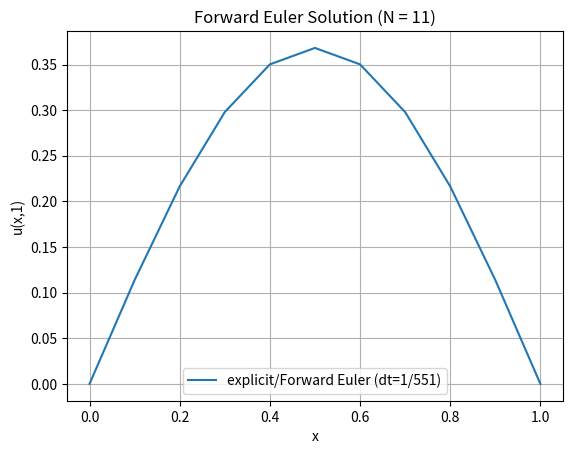
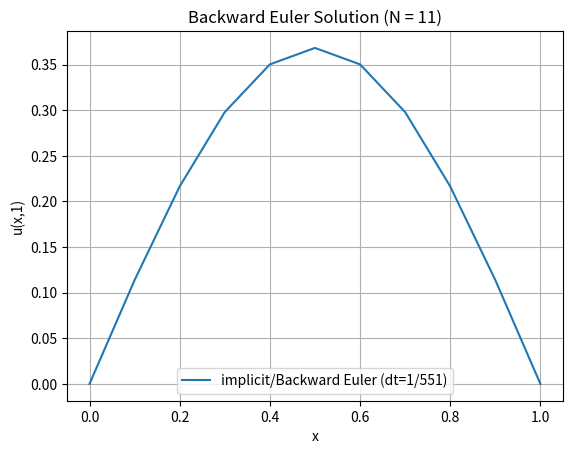
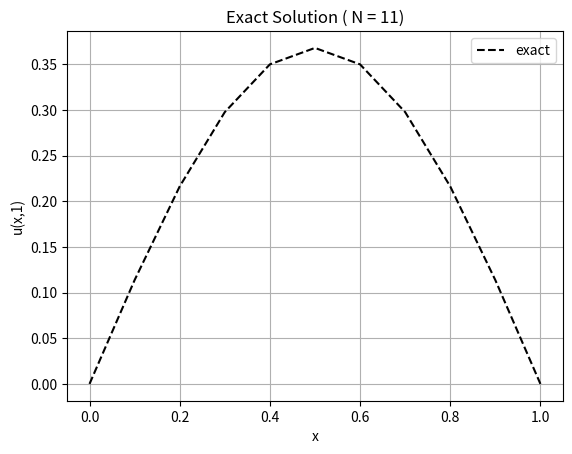
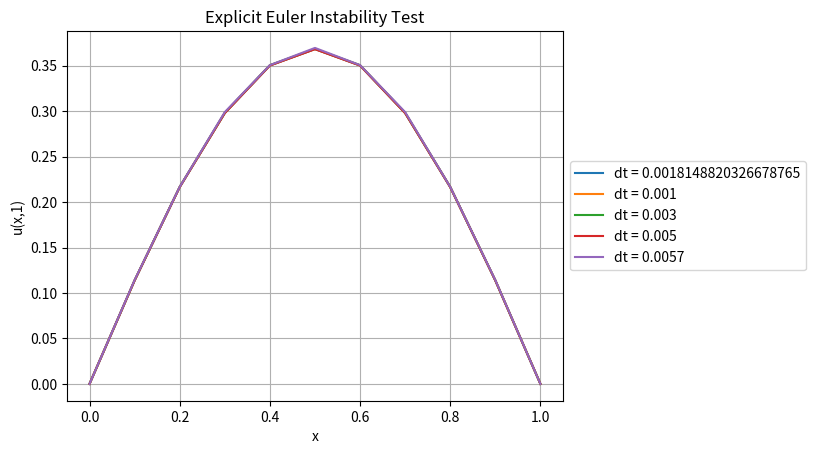
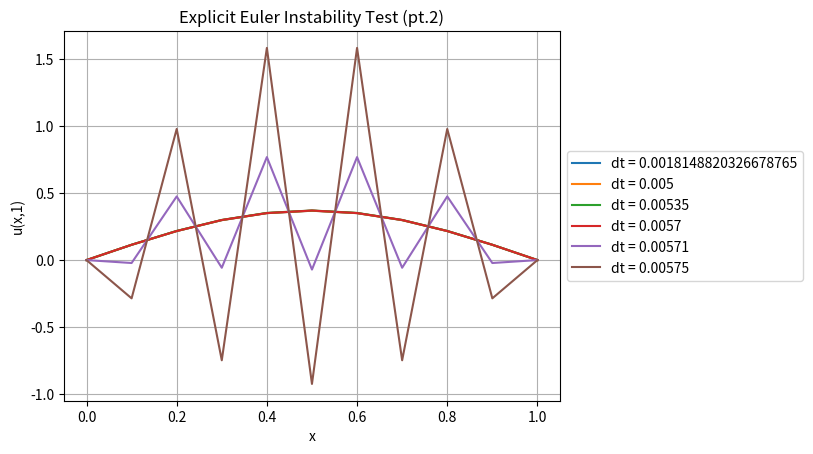
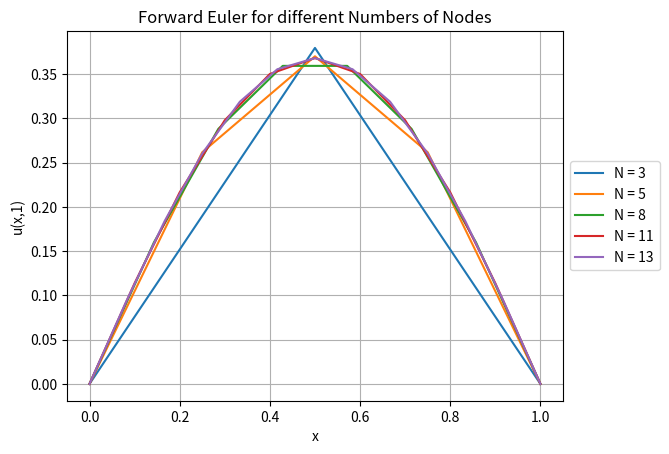
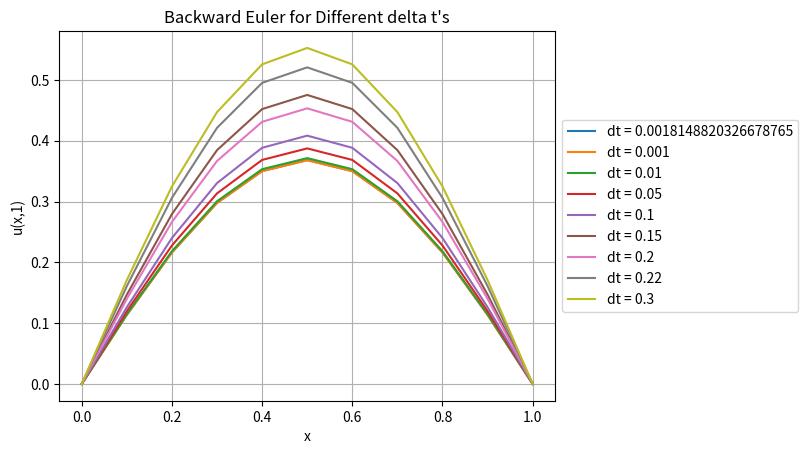
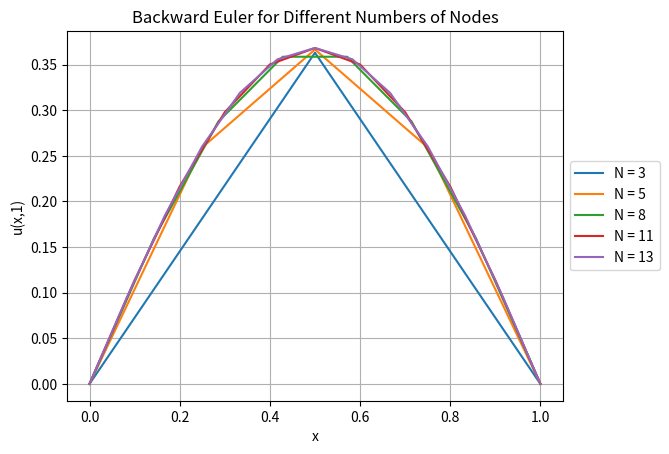

Reproduce these figures in Python, in order.
import numpy as np
import matplotlib.pyplot as plt

# forcing term f(x,t)
def f_func(x, t):
    return (np.pi**2 - 1) * np.exp(-t) * np.sin(np.pi * x)

# gaussian points for 2 point rule
gp = np.array([-1/np.sqrt(3), 1/np.sqrt(3)])
gw = np.array([1, 1])

# number of nodes
N = 11

# mesh on [0,1]
x_nodes = np.linspace(0, 1, N)
num_elems = N - 1
h = x_nodes[1] - x_nodes[0]

# global matrices
M = np.zeros((N, N))
K = np.zeros((N, N))

# assemble M and K
for e in range(num_elems):
    xL = x_nodes[e]
    xR = x_nodes[e+1]

    detJ = (xR - xL) / 2.0

    Me = np.zeros((2,2))
    Ke = np.zeros((2,2))

    for q in range(2):
        xi = gp[q]
        w = gw[q]

        phi = np.array([(1 - xi)/2, (1 + xi)/2])
        dphi_dxi = np.array([-0.5, 0.5])
        dphi_dx = dphi_dxi / detJ

        Me += w * detJ * np.outer(phi, phi)
        Ke += w * detJ * np.outer(dphi_dx, dphi_dx)

    inds = [e, e+1]
    for i in range(2):
        for j in range(2):
            M[inds[i], inds[j]] += Me[i,j]
            K[inds[i], inds[j]] += Ke[i,j]

# build F vector
def build_F(t):
    F = np.zeros(N)
    for e in range(num_elems):
        xL = x_nodes[e]
        xR = x_nodes[e+1]
        detJ = (xR - xL) / 2.0

        Fe = np.zeros(2)

        for q in range(2):
            xi = gp[q]
            w = gw[q]
            phi = np.array([(1 - xi)/2, (1 + xi)/2])
            x_q = detJ * xi + (xL + xR) / 2.0
            Fe += w * detJ * phi * f_func(x_q, t)

        inds = [e, e+1]
        for i in range(2):
            F[inds[i]] += Fe[i]

    return F

# initial condition
u0 = np.sin(np.pi * x_nodes)

# time settings
dt = 1.0 / 551.0
t_final = 1.0
steps = int(t_final / dt)

# explicit forward euler

# lumped mass matrix
M_lumped = np.sum(M, axis=1)
M_inv = 1.0 / M_lumped

u_exp = u0.copy()

for step in range(steps):
    t = step * dt
    F = build_F(t)
    rhs = F - K @ u_exp
    u_exp = u_exp + dt * (rhs * M_inv)

    # enforce BC
    u_exp[0] = 0
    u_exp[-1] = 0

# implicit backward euler

u_imp = u0.copy()

A = M + dt * K
A[0,:] = 0
A[-1,:] = 0
A[:,0] = 0
A[:,-1] = 0
A[0,0] = 1
A[-1,-1] = 1

A_inv = np.linalg.inv(A)

for step in range(steps):
    t = step * dt
    F = build_F(t)
    rhs = M @ u_imp + dt * F
    rhs[0] = 0
    rhs[-1] = 0
    u_imp = A_inv @ rhs

# exact solution
u_exact = np.exp(-1.0) * np.sin(np.pi * x_nodes)

# plot main comparison
# 1) Explicit Forward Euler only
plt.figure()
plt.plot(x_nodes, u_exp, label="explicit/Forward Euler (dt=1/551)")
plt.xlabel("x")
plt.ylabel("u(x,1)")
plt.title("Forward Euler Solution (N = 11)")
plt.grid()
plt.legend()
plt.show()

# 2) Implicit Backward Euler only
plt.figure()
plt.plot(x_nodes, u_imp, label="implicit/Backward Euler (dt=1/551)")
plt.xlabel("x")
plt.ylabel("u(x,1)")
plt.title("Backward Euler Solution (N = 11)")
plt.grid()
plt.legend()
plt.show()

# 3) Exact only
plt.figure()
plt.plot(x_nodes, u_exact, "--k", label="exact")
plt.xlabel("x")
plt.ylabel("u(x,1)")
plt.title("Exact Solution ( N = 11)")
plt.grid()
plt.legend()
plt.show()

print("As we can see the Forward Euler and Backward Euler all work and match the exact solution very well. I am very proud of myself!.\n")
print("Now onto analyzing.\n")

# explicit euler instability test
dt_list = [1/551, 0.001, 0.003, 0.005,0.0057]

plt.figure()

for dt_test in dt_list:
    u_test = u0.copy()
    steps_test = int(t_final / dt_test)
    M_lumped = np.sum(M, axis=1)
    M_inv = 1.0 / M_lumped

    for step in range(steps_test):
        t = step * dt_test
        F = build_F(t)
        rhs = F - K @ u_test
        u_test = u_test + dt_test * (rhs * M_inv)
        u_test[0] = 0
        u_test[-1] = 0

        if np.isnan(np.max(u_test)):
            break

    plt.plot(x_nodes, u_test, label="dt = " + str(dt_test))

plt.title("Explicit Euler Instability Test")
plt.xlabel("x")
plt.ylabel("u(x,1)")
plt.grid()
plt.legend(loc='center left', bbox_to_anchor=(1, 0.5))
plt.show()

# explicit euler instability test pt2
dt_list = [1/551, 0.005,0.00535,0.0057,0.00571, 0.00575]

plt.figure()

for dt_test in dt_list:
    u_test = u0.copy()
    steps_test = int(t_final / dt_test)
    M_lumped = np.sum(M, axis=1)
    M_inv = 1.0 / M_lumped

    for step in range(steps_test):
        t = step * dt_test
        F = build_F(t)
        rhs = F - K @ u_test
        u_test = u_test + dt_test * (rhs * M_inv)
        u_test[0] = 0
        u_test[-1] = 0

        if np.isnan(np.max(u_test)):
            break

    plt.plot(x_nodes, u_test, label="dt = " + str(dt_test))

plt.title("Explicit Euler Instability Test (pt.2)")
plt.xlabel("x")
plt.ylabel("u(x,1)")
plt.grid()
plt.legend(loc='center left', bbox_to_anchor=(1, 0.5))
plt.show()

print("CONTEXT: These are the graphs for the explicit Euler instability Test. The first figure is the Explicit Euler instability test while everything does not blow up, the second graph shows everything blowing up. I had to make different graphs because even having a difference of .0001, caused the graph to explode such that you can barely see the heat equation anymore.\n")

print("As we can see from the first graph, we have a smooth continous stable graph from dt's up until 0.0057, so much so that the lines overlap on eachother. From there we can look at the second graph for values above 0.0057, in these lines the start and end is the same ('0') which is enforced by our boundary conditions but line of the dt's greater than 0.0057, start oscillatiing indicating instability. From this, we can logically conclude that the critical dt value for this heat diffusion function is 0.0057, and for all dt's greater than 0.0057 there graphs will be unstable and thus unreliable.\n")

# forward euler solution for different N values
node_list = [3, 5, 8, 11,13]

plt.figure()

for Node in node_list:
    # build mesh
    x_nodes2 = np.linspace(0, 1, Node)
    num_elems2 = Node - 1
    h2 = x_nodes2[1] - x_nodes2[0]

    # new matrices for this N
    M2 = np.zeros((Node, Node))
    K2 = np.zeros((Node, Node))

    # assemble for this N
    for e in range(num_elems2):
        xL = x_nodes2[e]
        xR = x_nodes2[e+1]
        detJ = (xR - xL) / 2.0

        Me2 = np.zeros((2,2))
        Ke2 = np.zeros((2,2))

        for q in range(2):
            xi = gp[q]
            w = gw[q]
            phi = np.array([(1 - xi)/2, (1 + xi)/2])
            dphi_dxi = np.array([-0.5, 0.5])
            dphi_dx = dphi_dxi / detJ

            Me2 += w * detJ * np.outer(phi, phi)
            Ke2 += w * detJ * np.outer(dphi_dx, dphi_dx)

        inds = [e, e+1]
        for i in range(2):
            for j in range(2):
                M2[inds[i], inds[j]] += Me2[i,j]
                K2[inds[i], inds[j]] += Ke2[i,j]

    # initial condition for this N
    u2 = np.sin(np.pi * x_nodes2)

    # lumped mass for forward euler
    M2_lumped = np.sum(M2, axis=1)
    M2_inv = 1.0 / M2_lumped

    # explicit time stepping
    steps2 = int(t_final / dt)
    for step in range(steps2):
        t = step * dt

        # build F2
        F2 = np.zeros(Node)
        for e in range(num_elems2):
            xL = x_nodes2[e]
            xR = x_nodes2[e+1]
            detJ = (xR - xL) / 2.0

            Fe2 = np.zeros(2)
            for q in range(2):
                xi = gp[q]
                w = gw[q]
                phi = np.array([(1 - xi)/2, (1 + xi)/2])
                x_q = detJ * xi + (xL + xR) / 2.0
                Fe2 += w * detJ * phi * f_func(x_q, t)

            inds = [e, e+1]
            for i in range(2):
                F2[inds[i]] += Fe2[i]

        rhs2 = F2 - K2 @ u2
        u2 = u2 + dt * (rhs2 * M2_inv)

        # enforce BCs
        u2[0] = 0
        u2[-1] = 0

    plt.plot(x_nodes2, u2, label="N = " + str(Node))

plt.title("Forward Euler for different Numbers of Nodes")
plt.xlabel("x")
plt.ylabel("u(x,1)")
plt.grid()
plt.legend(loc='center left', bbox_to_anchor=(1, 0.5))
plt.show()

print("In the plot above, I compared different values of N (nodes) to see how the graph of my heat equation changes with regards to different nodes. When I decrease N (so the mesh is coarser and each element is bigger), the solution becomes more jagged or 'stiff' with steeper and more abrupt turns.The peak near x=0.5 is also not captured well. Both the peak and the curve look too triangular, or just not match the smooth sinusoidal exact shape for small number of Nodes. As the amount of Nodes increase however, we see a 'smoothening' effect where the peaks are no longer as point and it follows the smooth heat diffusion we expect. From this we can see that The Number of nodes is sort of like the resolution of a camera, where each increase of nodes exponentially increases the resolution of our 'image' or graph of the function that we want to capture.\n")

dt_list_backward = [1/551, 0.001, 0.01, 0.05, 0.1,0.15, 0.2, 0.22, 0.3]

plt.figure()

for dt_tester in dt_list_backward:
    u_be = u0.copy()

    A = M + dt_tester * K
    A[0,:] = 0
    A[-1,:] = 0
    A[:,0] = 0
    A[:,-1] = 0
    A[0,0] = 1
    A[-1,-1] = 1

    A_inv = np.linalg.inv(A)

    steps_test = int(t_final / dt_tester)

    for step in range(steps_test):
        t = step * dt_tester
        F = build_F(t)
        rhs = M @ u_be + dt_tester * F
        rhs[0] = 0
        rhs[-1] = 0
        u_be = A_inv @ rhs

    plt.plot(x_nodes, u_be, label="dt = " + str(dt_tester))

plt.title("Backward Euler for Different delta t's")
plt.xlabel("x")
plt.ylabel("u(x,1)")
plt.grid()
plt.legend(loc='center left', bbox_to_anchor=(1, 0.5))
plt.show()

print("In this graph, I graphed the behavior of Backward Euler at different dt's. From the graph that regardless of the dt I provided, the graph stays smooth, continous, and very much so models, at least in apperance, the correct graph. However, we can also see that as the dt increases, even though the curves are smooth, the larger dt's begin to overshoot the correct curve. In other words, the dt stays stable but the error gets larger the greater the dt.\n")

print("This result appears due to a combination of things, The graph stays stable because of the dampening effect of backward Euler. Because it is an energy sink, the graph will never blow up but this can be dangerous because the graph could return a stable but incorrect curve. Now onto the error. The error comes from the fact that as explained in notes earlier in class, backward euler is first order accurate in time which means that the bigger the jumps in dt between the less reliable data the backward euler function will use thus meaning the error will also increase. This can be seen especially when the dt is greater than the special step size. The spatial step size for the backward Euler heat equation is 0.1, derived from the 1/(N-1) equation where N is 11. After the critical dt of 0.1, derived from dt>=h, the curve remains stable but the error starts to increase exponentially.\n")

# test how the solution changes as the number of nodes changes for backward euler
node_list = [3, 5, 8, 11,13]

plt.figure()

for Node in node_list:

    # remake the mesh
    x_nodes2 = np.linspace(0, 1, Node)
    num_elems2 = Node - 1
    h2 = x_nodes2[1] - x_nodes2[0]

    # make new matrices
    M2 = np.zeros((Node, Node))
    K2 = np.zeros((Node, Node))

    # assemble for this N
    for e in range(num_elems2):
        xL = x_nodes2[e]
        xR = x_nodes2[e+1]
        detJ = (xR - xL) / 2.0

        Me2 = np.zeros((2,2))
        Ke2 = np.zeros((2,2))

        for q in range(2):
            xi = gp[q]
            w = gw[q]
            phi = np.array([(1 - xi)/2, (1 + xi)/2])
            dphi_dxi = np.array([-0.5, 0.5])
            dphi_dx = dphi_dxi / detJ
            Me2 += w * detJ * np.outer(phi, phi)
            Ke2 += w * detJ * np.outer(dphi_dx, dphi_dx)

        inds = [e, e+1]
        for i in range(2):
            for j in range(2):
                M2[inds[i], inds[j]] += Me2[i,j]
                K2[inds[i], inds[j]] += Ke2[i,j]

    # initial condition for this N
    u2 = np.sin(np.pi * x_nodes2)

    # implicit since it's always stable
    A2 = M2 + dt * K2
    A2[0,:] = 0
    A2[-1,:] = 0
    A2[:,0] = 0
    A2[:,-1] = 0
    A2[0,0] = 1
    A2[-1,-1] = 1

    A2_inv = np.linalg.inv(A2)

    # time stepping for this N
    steps2 = int(t_final / dt)
    for step in range(steps2):
        t = step * dt
        F2 = np.zeros(Node)
        # build F for this N
        for e in range(num_elems2):
            xL = x_nodes2[e]
            xR = x_nodes2[e+1]
            detJ = (xR - xL) / 2.0
            Fe2 = np.zeros(2)
            for q in range(2):
                xi = gp[q]
                w = gw[q]
                phi = np.array([(1 - xi)/2, (1 + xi)/2])
                x_q = detJ * xi + (xL + xR) / 2.0
                Fe2 += w * detJ * phi * f_func(x_q, t)
            inds = [e, e+1]
            for i in range(2):
                F2[inds[i]] += Fe2[i]

        rhs2 = M2 @ u2 + dt * F2
        rhs2[0] = 0
        rhs2[-1] = 0
        u2 = A2_inv @ rhs2

    plt.plot(x_nodes2, u2, label="N = " + str(Node))

plt.title("Backward Euler for Different Numbers of Nodes")
plt.xlabel("x")
plt.ylabel("u(x,1)")
plt.grid()
plt.legend(loc='center left', bbox_to_anchor=(1, 0.5))
plt.show()

print("In the plot above, very similalry to the Forward Euler Node test, we see that as the amount of nodes increase, the 'resolution' of the graph becomes smoother, less jagged, and overall more correct. That being said, I would like to highlight an interesting difference I have seen in the graphs, for Forward Euler, at peaks of less 'resolution' nodes i.e lower nodes, we would see an overshoot at the peaks but in this graph we see an undershoot. This further demonstrates how the Forward Euler is an energy adder whereas the Backward Euler is an energy sinker and dampner. This was a very cool thing that I just happened to see.\n")
